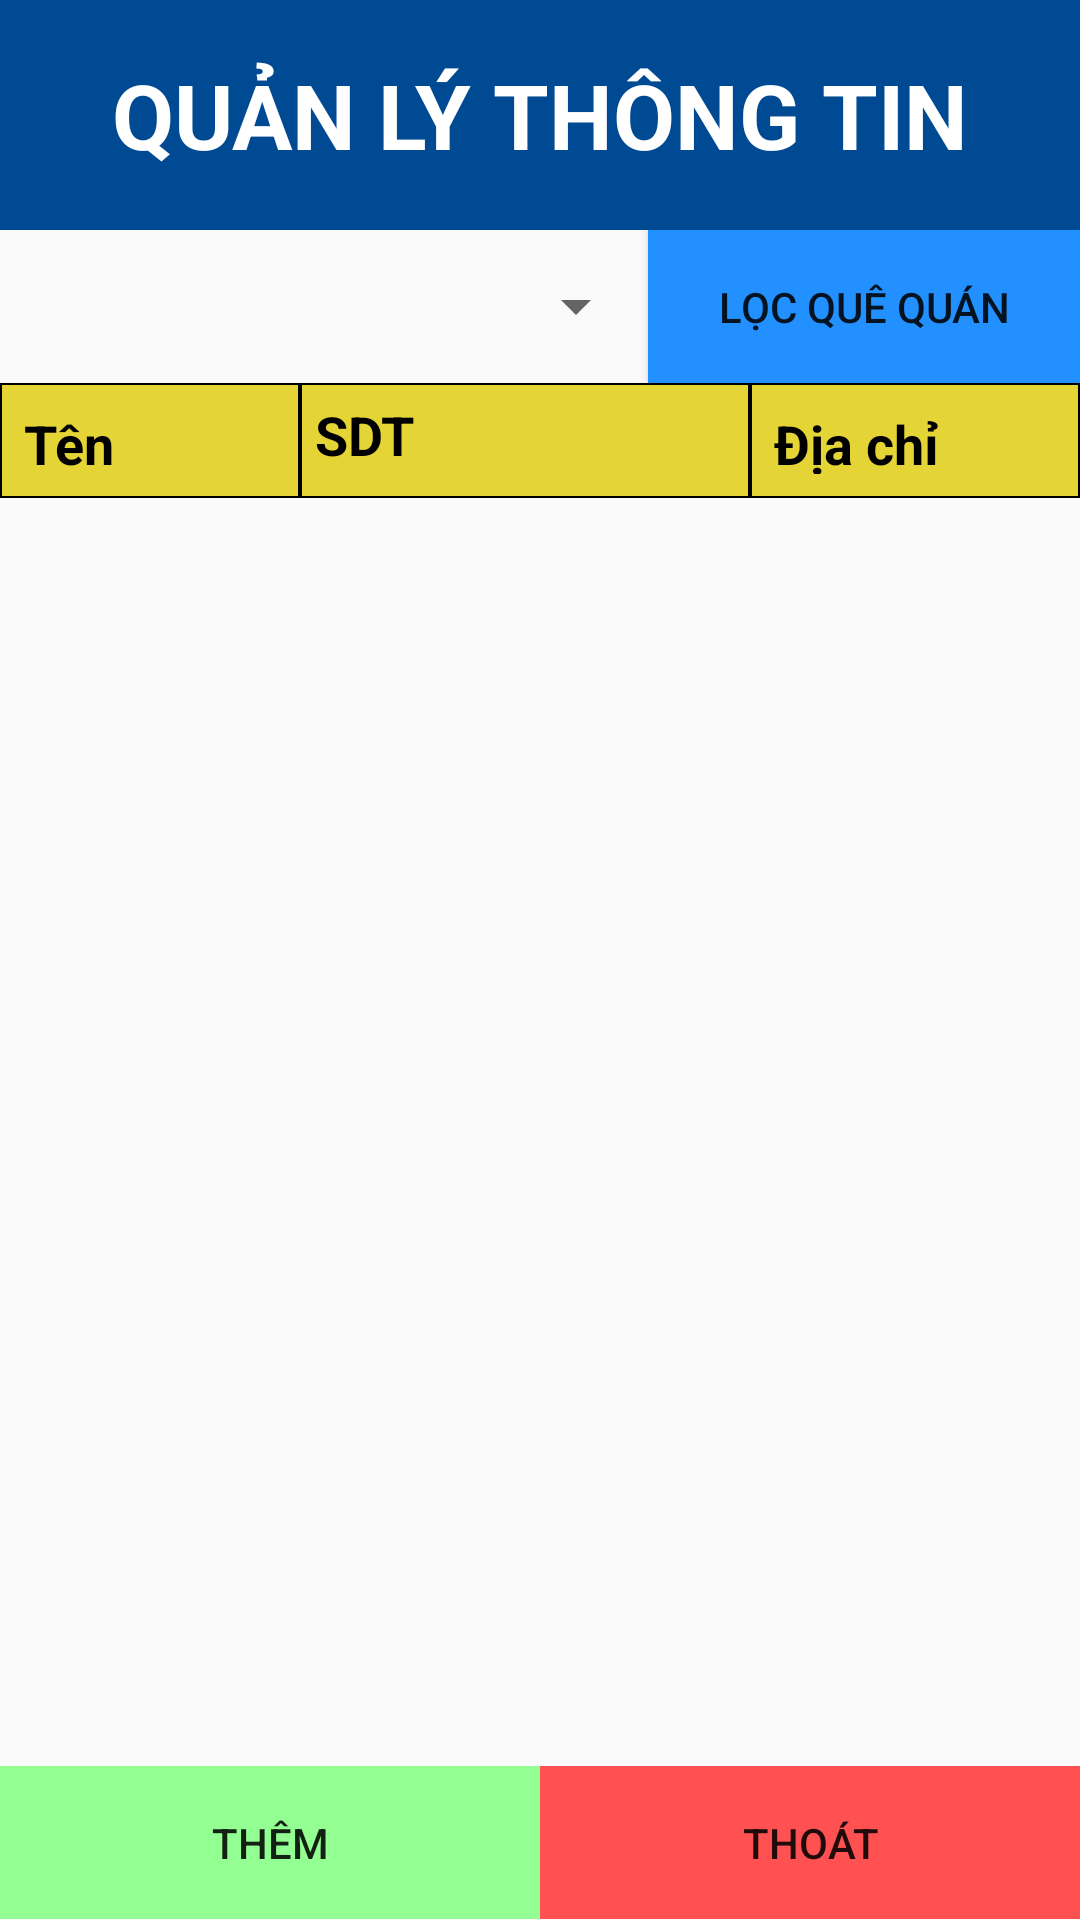

Produce the Android XML layout that renders to this screen, including the resource entries it uses.
<!-- AndroidManifest.xml: activity theme Theme.AppCompat.DayNight.NoActionBar -->
<!-- res/layout/activity_main.xml -->
<?xml version="1.0" encoding="utf-8"?>
<LinearLayout xmlns:android="http://schemas.android.com/apk/res/android"
    xmlns:app="http://schemas.android.com/apk/res-auto"
    xmlns:tools="http://schemas.android.com/tools"
    android:layout_width="match_parent"
    android:layout_height="match_parent"
    android:orientation="vertical"
    android:weightSum="10"
    tools:context=".MainActivity">

    <TextView
        android:layout_weight="1.2"
    android:text="QUẢN LÝ THÔNG TIN"
    android:layout_width="match_parent"
    android:textStyle="bold"
    android:textSize="30sp"
    android:textColor="@color/white"
    android:textAlignment="center"
    android:gravity="center"
    android:background="#004993"
    android:layout_height="0dp"/>
    <LinearLayout
        android:layout_weight="0.8"
        android:weightSum="5"
        android:layout_width="match_parent"
        android:layout_height="0dp"
        android:orientation="horizontal">
        <Spinner
            android:paddingLeft="20dp"
            android:id="@+id/spinnerquequan"
            android:layout_weight="3"
            android:layout_width="0dp"
            android:layout_height="match_parent"/>
        <Button
            android:background="@drawable/btnloc"
            android:id="@+id/btnlocquequan"
            android:layout_weight="2"
            android:text="Lọc quê quán"
            android:layout_width="0dp"
            android:layout_height="match_parent"/>
    </LinearLayout>
    <LinearLayout
        android:layout_weight="0.6"
        android:layout_width="match_parent"
        android:layout_height="0dp">
        <TextView
            android:text="Tên"
            android:textStyle="bold"
            android:id="@+id/tvten_listview"
            android:background="@drawable/bg_textview_1"
            android:padding="8dp"
            android:textColor="@color/black"
            android:textSize="18sp"
            android:layout_width="100dp"
            android:layout_height="match_parent"/>
        <TextView
            android:text="SDT"
            android:textStyle="bold"
            android:id="@+id/tvsdt_listview"
            android:background="@drawable/bg_textview_1"
            android:padding="5dp"
            android:textColor="@color/black"
            android:textSize="18sp"
            android:layout_width="150dp"
            android:layout_height="match_parent"/>

        <TextView
            android:text="Địa chỉ"
            android:textStyle="bold"
            android:id="@+id/tvdiachi_listview"
            android:background="@drawable/bg_textview_1"
            android:padding="8dp"
            android:layout_width="match_parent"
            android:layout_height="match_parent"
            android:textColor="@color/black"
            android:textSize="18sp" />
    </LinearLayout>
    <ScrollView
        android:layout_weight="6.6"
        android:fillViewport="true"
        android:layout_width="match_parent"
        android:layout_height="0dp">
        <ListView
            android:id="@+id/lvthongtin"
            android:layout_width="match_parent"
            android:layout_height="match_parent" />
    </ScrollView>
    <LinearLayout
        android:layout_weight="0.8"
        android:weightSum="2"
        android:orientation="horizontal"
        android:layout_width="match_parent"
        android:layout_height="0dp">
        <Button
            android:background="@drawable/btnthem"
            android:layout_weight="1"
            android:id="@+id/btnthem"
            android:text="Thêm"
            android:layout_width="0dp"
            android:layout_height="match_parent"/>
        <Button
            android:background="@drawable/btnthoat"
            android:layout_weight="1"
            android:id="@+id/btnThoatApp"
            android:text="Thoát"
            android:layout_width="0dp"
            android:layout_height="match_parent"/>
    </LinearLayout>


</LinearLayout>
<!-- resources referenced by this layout -->
<resources>
  <!-- drawable bg_textview_1 (drawable) -->
  <?xml version="1.0" encoding="utf-8"?>
  <shape xmlns:android="http://schemas.android.com/apk/res/android">
      <solid android:color="#E4D436"/>
      <stroke android:color="@color/black" android:width="0.5dp"/>
  </shape>
  <!-- drawable btnloc (drawable) -->
  <?xml version="1.0" encoding="utf-8"?>
  <selector xmlns:android="http://schemas.android.com/apk/res/android">
      <item android:state_pressed="true">
          <shape android:shape="rectangle">
              <solid android:color="#0063c6"/>
          </shape>
      </item>
      <item>
          <shape android:shape="rectangle">
              <solid android:color="#2291ff"/>
          </shape>
      </item>
  </selector>
  <!-- drawable btnthem (drawable) -->
  <?xml version="1.0" encoding="utf-8"?>
  <selector xmlns:android="http://schemas.android.com/apk/res/android">
      <item android:state_pressed="true">
          <shape android:shape="rectangle">
              <solid android:color="#007500"/>
          </shape>
      </item>
      <item>
          <shape android:shape="rectangle">
              <solid android:color="#93ff93"/>
          </shape>
      </item>
  </selector>
  <!-- drawable btnthoat (drawable) -->
  <?xml version="1.0" encoding="utf-8"?>
  <selector xmlns:android="http://schemas.android.com/apk/res/android">
      <item android:state_pressed="true">
          <shape android:shape="rectangle">
              <solid android:color="#9d0000"/>
          </shape>
      </item>
      <item>
          <shape android:shape="rectangle">
              <solid android:color="#ff5151"/>
          </shape>
      </item>
  </selector>
  <!-- not gathered from this repository: default colours our renderer supplied (Android Studio template values) -->
  <color name="black">#FF000000</color>
  <color name="white">#FFFFFFFF</color>
</resources>
